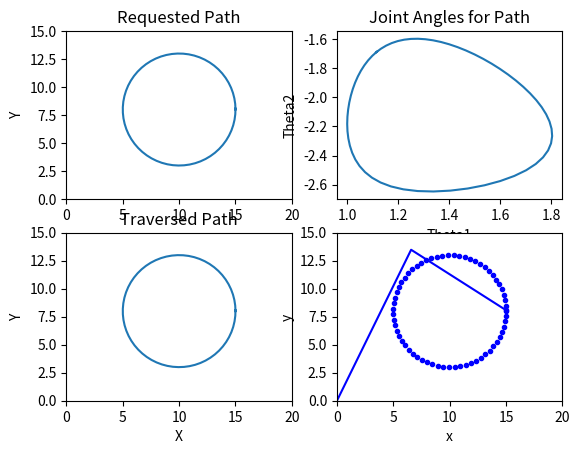

Write the Python code that produced this figure.
import numpy as np
import matplotlib.pyplot as plt
import time
#from math import *

a1 = 15
a2 = 10
step = 0.1

#Setup Arrays
t = np.arange(0, 2*np.pi+step, step)
x = 5*np.cos(t) + 10
y = 5*np.sin(t) + 8

#Compute joint angles and check them
a1 = 15.0
a2 = 10.0
d = (x*x + y*y - a1*a1 - a2*a2)/(2*a1*a2)
t2 = np.arctan2(-np.sqrt(1.0-d*d),d)
t1 = np.arctan2(y,x) - np.arctan2(a2*np.sin(t2),a1
                +a2*np.cos(t2))
xsim1 = a1*np.cos(t1)
ysim1 = a1*np.sin(t1)
xsim = a2*np.cos(t1+t2) + xsim1
ysim = a2*np.sin(t1+t2) + ysim1

plt.figure(1)
plt.subplot(221)
plt.xlim(0, 20)
plt.ylim(0, 15)
plt.ylabel('Y')
plt.title('Requested Path')
plt.plot(x,y)

plt.subplot(222)
plt.xlabel('Theta1')
plt.ylabel('Theta2')
plt.title('Joint Angles for Path')
plt.plot(t1,t2)

plt.subplot(223)
plt.xlim(0, 20)
plt.ylim(0, 15)
plt.xlabel('X')
plt.ylabel('Y')
plt.title('Traversed Path')
plt.plot(xsim,ysim)

plt.ion()  #  Turn on interactive mode
plt.subplot(224)
arm = plt.plot([],[],'b-')  # Create empty plot
plt.xlim(0, 20)
plt.ylim(0, 15)
plt.xlabel('x')
plt.ylabel('y')
plt.show()

#Animation
for i in range(t.size):
    x1 = xsim1[i]
    y1 = ysim1[i]
    x2 = xsim[i]
    y2 = ysim[i]
    plt.setp(arm,xdata = [0,x1,x2], ydata = [0,y1,y2])
    plt.draw()
    plt.plot([x2],[y2],'b.')
    time.sleep(0.05)

plt.ioff()
plt.show()